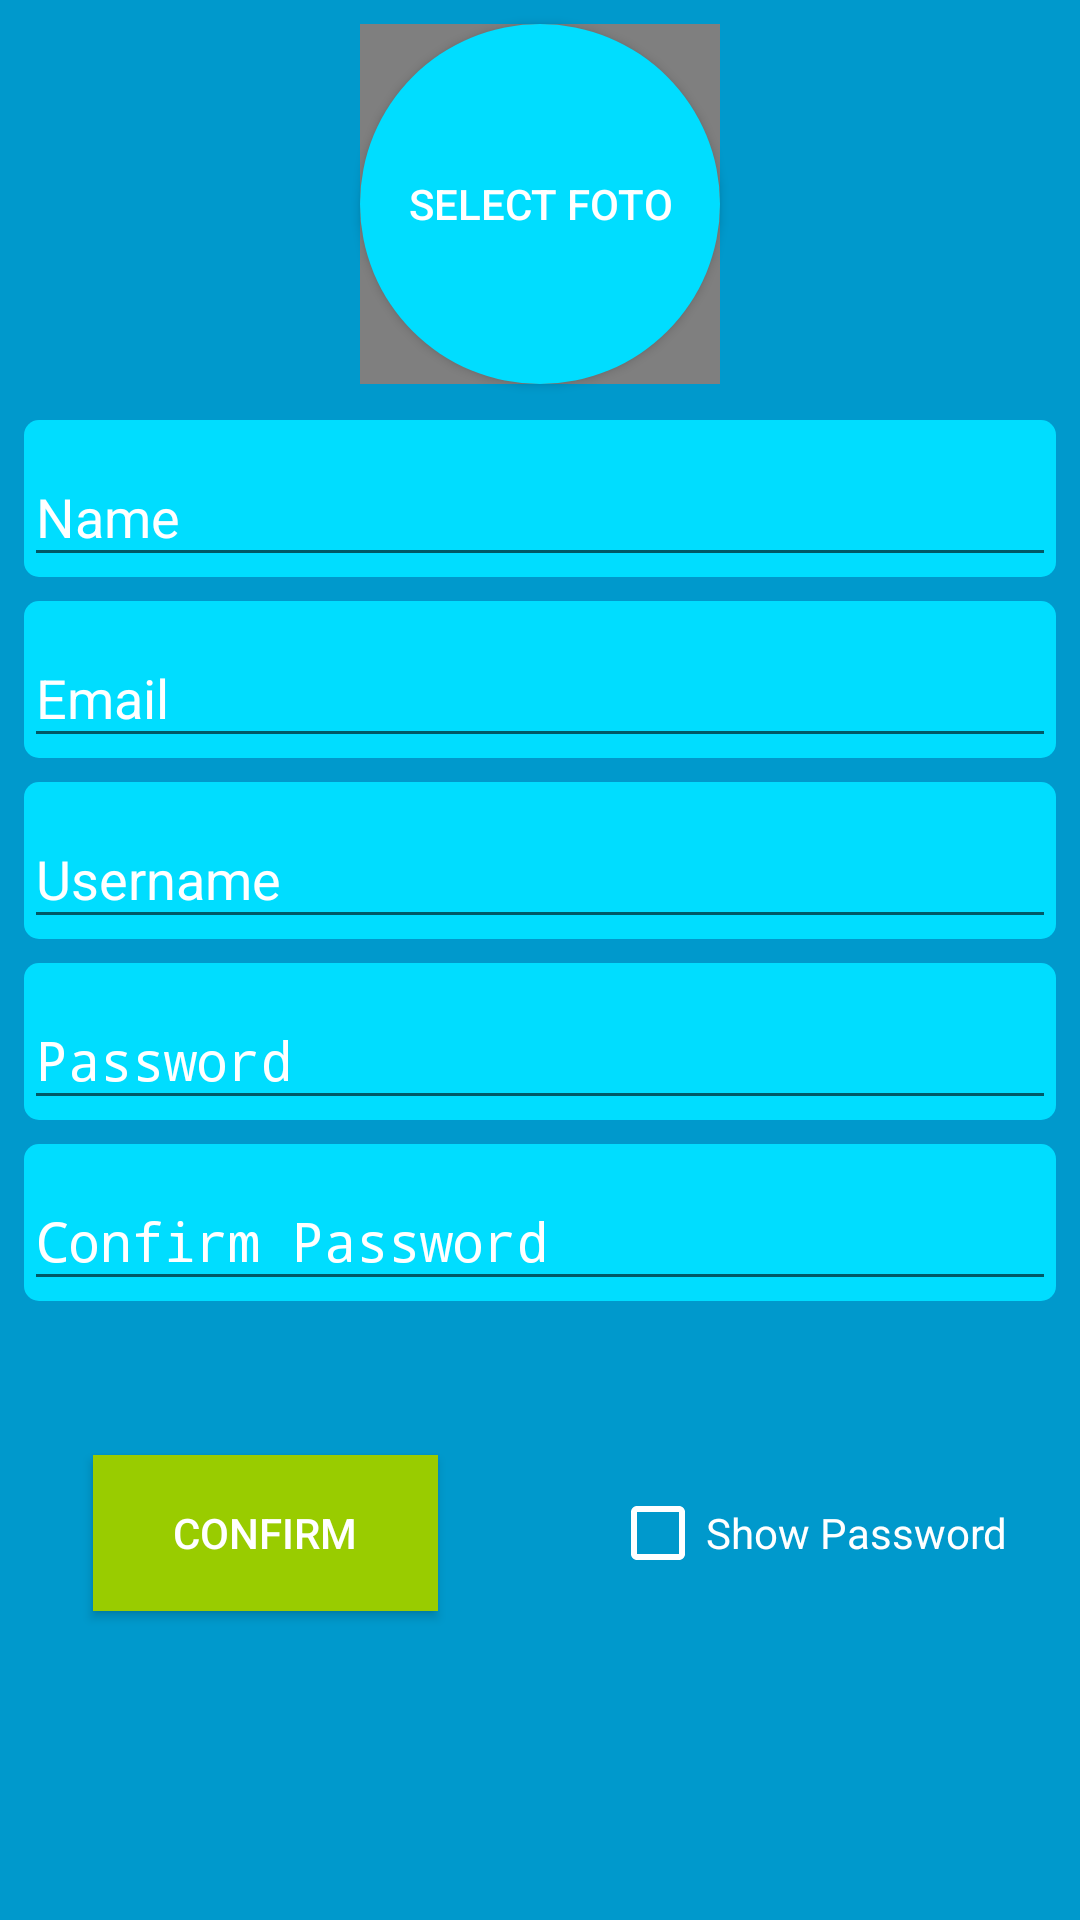

The Android layout XML behind this screen, and the referenced resources:
<!-- AndroidManifest.xml: application theme AppTheme -->
<!-- res/layout/activity_register.xml -->
<?xml version="1.0" encoding="utf-8"?>
<ScrollView xmlns:android="http://schemas.android.com/apk/res/android"
    xmlns:app="http://schemas.android.com/apk/res-auto"
    xmlns:tools="http://schemas.android.com/tools"
    android:layout_width="match_parent"
    android:layout_height="match_parent"
    android:background="@android:color/holo_blue_dark"
    tools:context=".RegisterActivity">
<android.support.constraint.ConstraintLayout
    android:layout_width="match_parent"
    android:layout_height="match_parent">
    <de.hdodenhof.circleimageview.CircleImageView
        android:id="@+id/circle_photo"
        android:layout_width="120dp"
        android:layout_height="120dp"
        app:layout_constraintBottom_toBottomOf="@+id/select_foto_regist_button"
        app:layout_constraintEnd_toEndOf="@+id/select_foto_regist_button"
        app:layout_constraintHorizontal_bias="0.0"
        app:layout_constraintStart_toStartOf="@+id/select_foto_regist_button"
        app:layout_constraintTop_toTopOf="@+id/select_foto_regist_button"
        app:layout_constraintVertical_bias="0.0" />
    <Button
        android:id="@+id/select_foto_regist_button"
        android:layout_width="120dp"
        android:layout_height="120dp"
        android:layout_marginEnd="8dp"
        android:layout_marginLeft="8dp"
        android:layout_marginRight="8dp"
        android:layout_marginStart="8dp"
        android:layout_marginTop="8dp"
        android:background="@drawable/select_foto"
        android:text="Select Foto"
        android:textColor="@android:color/background_light"
        app:layout_constraintEnd_toEndOf="parent"
        app:layout_constraintStart_toStartOf="parent"
        app:layout_constraintTop_toTopOf="parent" />

    <android.support.design.widget.TextInputLayout
        android:id="@+id/textInputLayout3"
        android:layout_width="0dp"
        android:layout_height="wrap_content"
        android:layout_marginEnd="8dp"
        android:layout_marginLeft="8dp"
        android:layout_marginRight="8dp"
        android:layout_marginStart="8dp"
        android:layout_marginTop="140dp"
        android:background="@drawable/textinputlayoutedit"
        android:textColorHint="@color/colorHint"
        app:layout_constraintEnd_toEndOf="parent"
        app:layout_constraintHorizontal_bias="0.0"
        app:layout_constraintStart_toStartOf="parent"
        app:layout_constraintTop_toTopOf="parent">

        <EditText
            android:id="@+id/nama_edittext"
            android:layout_width="match_parent"
            android:layout_height="wrap_content"
            android:layout_weight="1"
            android:ems="10"
            android:hint="Name"
            android:inputType="textPersonName"
            android:textColor="@android:color/background_dark" />
    </android.support.design.widget.TextInputLayout>

    <android.support.design.widget.TextInputLayout
        android:id="@+id/textInputLayout4"
        android:layout_width="match_parent"
        android:layout_height="wrap_content"
        android:layout_marginEnd="8dp"
        android:layout_marginLeft="8dp"
        android:layout_marginRight="8dp"
        android:layout_marginStart="8dp"
        android:layout_marginTop="8dp"
        android:background="@drawable/textinputlayoutedit"
        android:textColorHint="@color/colorHint"
        app:layout_constraintEnd_toEndOf="parent"
        app:layout_constraintStart_toStartOf="parent"
        app:layout_constraintTop_toBottomOf="@+id/textInputLayout3">

        <EditText
            android:id="@+id/email_edittext"
            android:layout_width="match_parent"
            android:layout_height="wrap_content"
            android:layout_weight="1"
            android:ems="10"
            android:hint="Email"
            android:inputType="textPersonName"
            android:textColor="@android:color/background_dark" />
    </android.support.design.widget.TextInputLayout>

    <android.support.design.widget.TextInputLayout
        android:id="@+id/textInputLayout5"
        android:layout_width="match_parent"
        android:layout_height="wrap_content"
        android:layout_marginEnd="8dp"
        android:layout_marginLeft="8dp"
        android:layout_marginRight="8dp"
        android:layout_marginStart="8dp"
        android:layout_marginTop="8dp"
        android:background="@drawable/textinputlayoutedit"
        android:textColorHint="@color/colorHint"
        app:layout_constraintEnd_toEndOf="parent"
        app:layout_constraintStart_toStartOf="parent"
        app:layout_constraintTop_toBottomOf="@+id/textInputLayout4">

        <EditText
            android:id="@+id/username_edittext"
            android:layout_width="match_parent"
            android:layout_height="wrap_content"
            android:layout_weight="1"
            android:ems="10"
            android:hint="Username"
            android:inputType="textPersonName"
            android:textColor="@android:color/background_dark" />
    </android.support.design.widget.TextInputLayout>

    <android.support.design.widget.TextInputLayout
        android:id="@+id/textInputLayout6"
        android:layout_width="match_parent"
        android:layout_height="wrap_content"
        android:layout_marginEnd="8dp"
        android:layout_marginLeft="8dp"
        android:layout_marginRight="8dp"
        android:layout_marginStart="8dp"
        android:layout_marginTop="8dp"
        android:background="@drawable/textinputlayoutedit"
        android:textColorHint="@color/colorHint"
        app:layout_constraintEnd_toEndOf="parent"
        app:layout_constraintStart_toStartOf="parent"
        app:layout_constraintTop_toBottomOf="@+id/textInputLayout5">

        <EditText
            android:id="@+id/password_edittext"
            android:layout_width="match_parent"
            android:layout_height="wrap_content"
            android:layout_weight="1"
            android:ems="10"
            android:hint="Password"
            android:inputType="textPassword"
            android:textColor="@android:color/background_dark" />
    </android.support.design.widget.TextInputLayout>

    <android.support.design.widget.TextInputLayout
        android:id="@+id/textInputLayout7"
        android:layout_width="match_parent"
        android:layout_height="wrap_content"
        android:layout_marginEnd="8dp"
        android:layout_marginLeft="8dp"
        android:layout_marginRight="8dp"
        android:layout_marginStart="8dp"
        android:layout_marginTop="8dp"
        android:background="@drawable/textinputlayoutedit"
        android:textColorHint="@color/colorHint"
        app:layout_constraintEnd_toEndOf="parent"
        app:layout_constraintStart_toStartOf="parent"
        app:layout_constraintTop_toBottomOf="@+id/textInputLayout6">

        <EditText
            android:id="@+id/conf_pass_edittext"
            android:layout_width="match_parent"
            android:layout_height="wrap_content"
            android:layout_weight="1"
            android:ems="10"
            android:hint="Confirm Password"
            android:inputType="textPassword"
            android:textColor="@android:color/background_dark" />
    </android.support.design.widget.TextInputLayout>

    <RelativeLayout
        android:layout_width="match_parent"
        android:layout_height="83dp"
        android:layout_marginBottom="8dp"
        android:layout_marginTop="36dp"
        app:layout_constraintBottom_toBottomOf="parent"
        app:layout_constraintTop_toBottomOf="@+id/textInputLayout7"
        app:layout_constraintVertical_bias="1.0"
        tools:layout_editor_absoluteX="0dp">

        <Button
            android:id="@+id/conf_regist_button"
            android:layout_width="115dp"
            android:layout_height="52dp"
            android:layout_alignParentStart="true"
            android:layout_centerVertical="true"
            android:layout_marginStart="31dp"
            android:layout_weight="1"
            android:background="@android:color/holo_green_light"
            android:text="Confirm"
            android:textColor="@android:color/background_light"
            app:layout_constraintTop_toBottomOf="@+id/textInputLayout7"
            tools:layout_editor_absoluteX="226dp" />

        <CheckBox
            android:id="@+id/see_password"
            android:layout_width="wrap_content"
            android:layout_height="wrap_content"
            android:layout_alignParentEnd="true"
            android:layout_centerVertical="true"
            android:layout_marginEnd="24dp"
            android:buttonTint="@android:color/white"
            android:text="Show Password"
            android:textColor="@android:color/white"
            android:textColorLink="@android:color/background_dark"
            android:textIsSelectable="false" />

    </RelativeLayout>
</android.support.constraint.ConstraintLayout>
</ScrollView>
<!-- resources referenced by this layout -->
<resources>
  <color name="colorHint">#ffffff</color>
  <!-- drawable select_foto (drawable) -->
  <?xml version="1.0" encoding="utf-8"?>
  <shape xmlns:android="http://schemas.android.com/apk/res/android">
      <solid android:color="@android:color/holo_blue_bright"/>
      <corners android:radius="100dp"/>
  </shape>
  <!-- drawable textinputlayoutedit (drawable) -->
  <layer-list xmlns:android="http://schemas.android.com/apk/res/android" >
      <item>
          <shape android:shape="rectangle" >
              <size android:height="20dp" />
              <solid android:color="@android:color/holo_blue_bright" />
              <corners android:radius="5dp" />
          </shape>
      </item>
  </layer-list>
  <style name="AppTheme" parent="Theme.AppCompat.Light.NoActionBar">
          
          <item name="colorPrimary">@color/colorPrimary</item>
          <item name="colorPrimaryDark">@color/colorPrimaryDark</item>
          <item name="colorAccent">@color/colorAccent</item>
          <item name="android:textColorHint">@color/colorHint</item>
          <item name="android:actionBarStyle">@style/MyActionBar</item>
      </style>
  <color name="colorPrimary">#3F51B5</color>
  <color name="colorPrimaryDark">#303F9F</color>
  <color name="colorAccent">#ff4081</color>
  <style name="MyActionBar" parent="Theme.AppCompat.Light.DarkActionBar">
          <item name="colorPrimary">@color/colorPrimary</item>
          <item name="colorPrimaryDark">@color/colorPrimaryDark</item>
      </style>
</resources>
